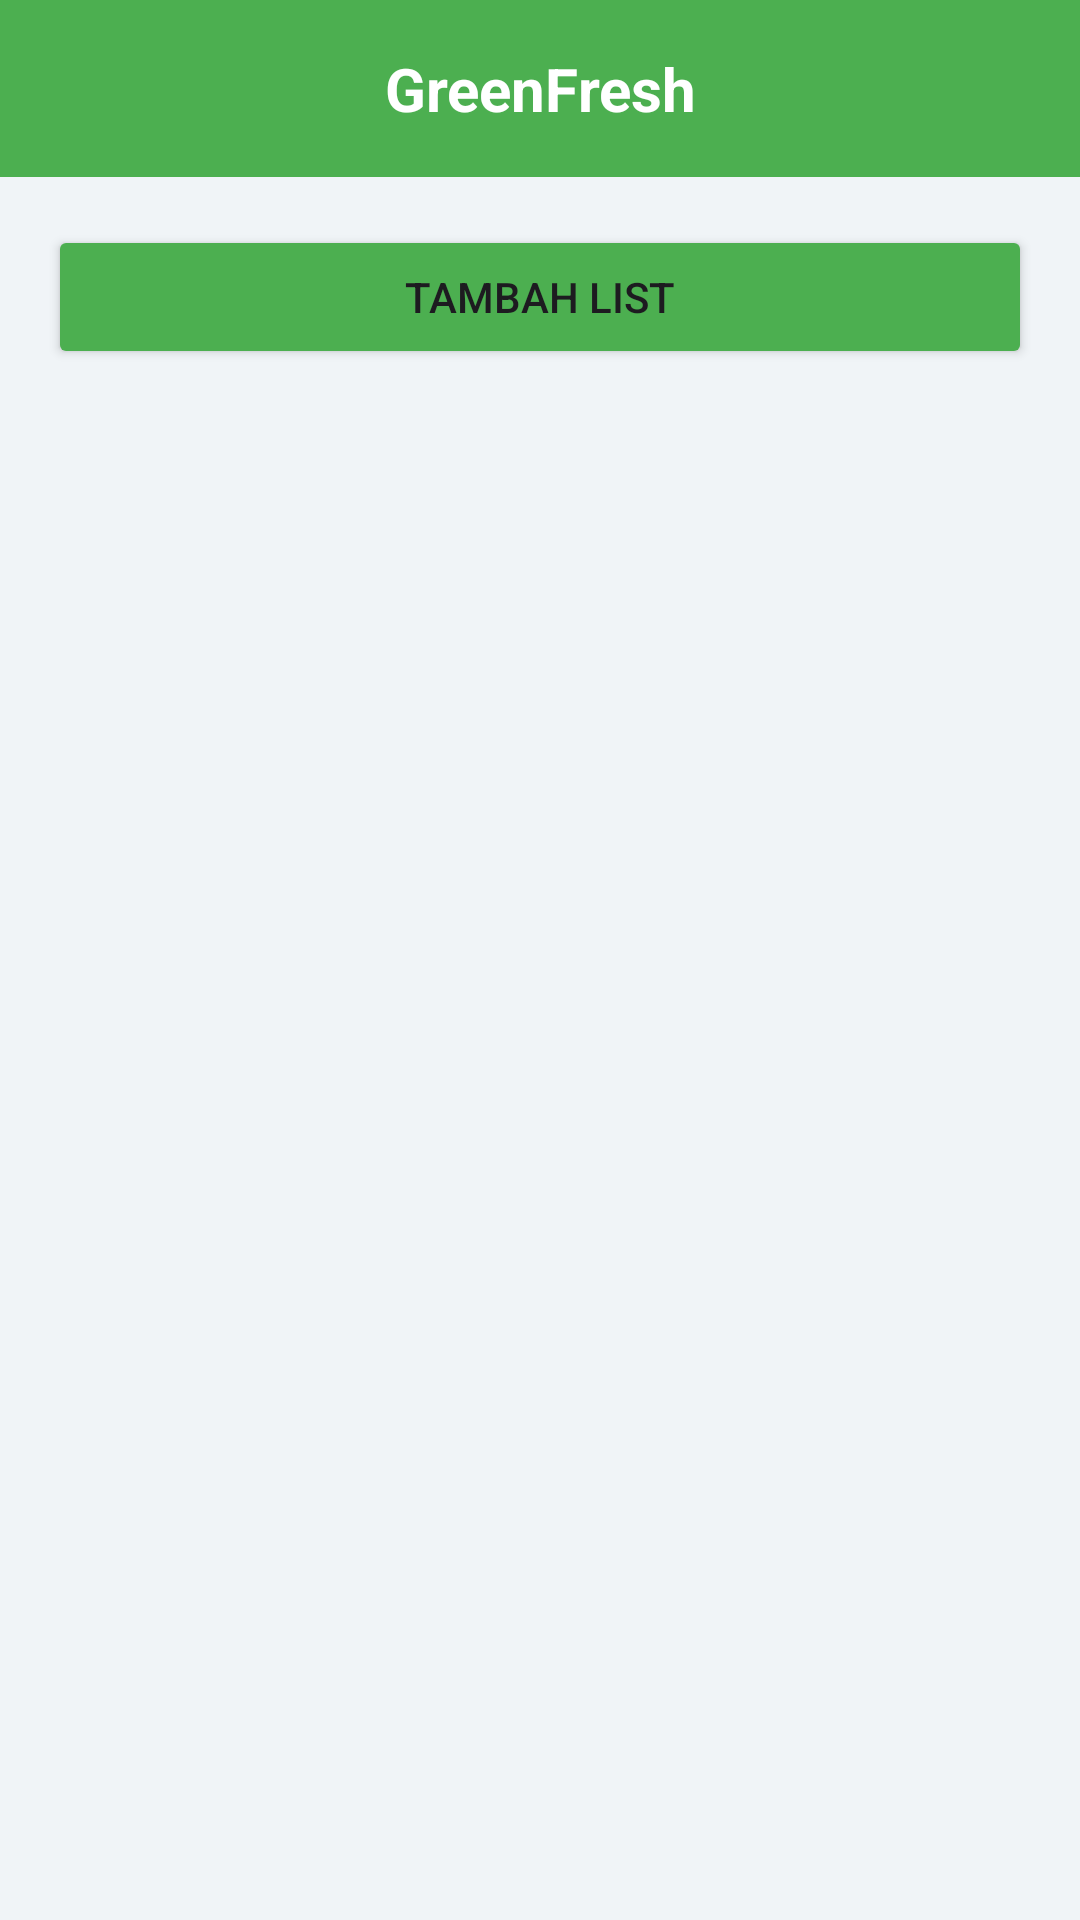

Produce the Android XML layout that renders to this screen, including the resource entries it uses.
<!-- AndroidManifest.xml: application theme Theme.Pam_lastproject -->
<!-- res/layout/activity_main.xml -->
<?xml version="1.0" encoding="utf-8"?>
<androidx.constraintlayout.widget.ConstraintLayout xmlns:android="http://schemas.android.com/apk/res/android"
    xmlns:app="http://schemas.android.com/apk/res-auto"
    xmlns:tools="http://schemas.android.com/tools"
    android:id="@+id/main"
    android:layout_width="match_parent"
    android:layout_height="match_parent"
    android:background="#F0F4F7"
    tools:context=".MainActivity">

    <TextView
        android:id="@+id/tv_header"
        android:layout_width="0dp"
        android:layout_height="wrap_content"
        android:background="#4CAF50"
        android:padding="16dp"
        android:text="GreenFresh"
        android:textColor="@android:color/white"
        android:textSize="20sp"
        android:textStyle="bold"
        android:gravity="center_horizontal"
        app:layout_constraintTop_toTopOf="parent"
        app:layout_constraintStart_toStartOf="parent"
        app:layout_constraintEnd_toEndOf="parent" />

    <Button
        android:id="@+id/btn_add_plant"
        android:layout_width="0dp"
        android:layout_height="wrap_content"
        android:layout_margin="16dp"
        android:text="Tambah List"
        android:backgroundTint="#4CAF50"
        app:layout_constraintTop_toBottomOf="@id/tv_header"
        app:layout_constraintStart_toStartOf="parent"
        app:layout_constraintEnd_toEndOf="parent" />

    <androidx.recyclerview.widget.RecyclerView
        android:id="@+id/rv_plants"
        android:layout_width="0dp"
        android:layout_height="0dp"
        android:layout_marginTop="8dp"
        app:layout_constraintTop_toBottomOf="@id/btn_add_plant"
        app:layout_constraintBottom_toBottomOf="parent"
        app:layout_constraintStart_toStartOf="parent"
        app:layout_constraintEnd_toEndOf="parent"
        tools:listitem="@layout/item_plant" />

</androidx.constraintlayout.widget.ConstraintLayout>
<!-- res/layout/item_plant.xml (included above) -->
<?xml version="1.0" encoding="utf-8"?>
<androidx.cardview.widget.CardView xmlns:android="http://schemas.android.com/apk/res/android"
    xmlns:app="http://schemas.android.com/apk/res-auto"
    android:layout_width="match_parent"
    android:layout_height="wrap_content"
    android:layout_marginHorizontal="16dp"
    android:layout_marginVertical="8dp"
    app:cardCornerRadius="20dp"
    app:cardElevation="4dp">

    <androidx.constraintlayout.widget.ConstraintLayout
        android:layout_width="match_parent"
        android:layout_height="wrap_content"
        android:padding="16dp">

        <ImageView
            android:id="@+id/iv_plant_image"
            android:layout_width="100dp"
            android:layout_height="100dp"
            android:scaleType="centerInside"
            android:src="@drawable/ic_plant"
            app:layout_constraintStart_toStartOf="parent"
            app:layout_constraintTop_toTopOf="parent"
            app:layout_constraintBottom_toBottomOf="parent"
            android:contentDescription="Gambar Tanaman" />

        <TextView
            android:id="@+id/tv_plant_name"
            android:layout_width="0dp"
            android:layout_height="wrap_content"
            android:layout_marginStart="16dp"
            android:text="Daun Hijau"
            android:textColor="@android:color/black"
            android:textSize="18sp"
            android:textStyle="bold"
            app:layout_constraintStart_toEndOf="@id/iv_plant_image"
            app:layout_constraintTop_toTopOf="@id/iv_plant_image"
            app:layout_constraintEnd_toEndOf="parent"/>

        <TextView
            android:id="@+id/tv_plant_price"
            android:layout_width="wrap_content"
            android:layout_height="wrap_content"
            android:layout_marginTop="4dp"
            android:text="Rp 200.000"
            android:textSize="16sp"
            app:layout_constraintStart_toStartOf="@+id/tv_plant_name"
            app:layout_constraintTop_toBottomOf="@+id/tv_plant_name" />

        <Button
            android:id="@+id/btn_delete"
            android:layout_width="wrap_content"
            android:layout_height="40dp"
            android:layout_marginTop="8dp"
            android:text="Hapus"
            android:backgroundTint="@android:color/holo_red_light"
            android:textColor="@android:color/white"
            app:layout_constraintStart_toStartOf="@id/tv_plant_price"
            app:layout_constraintTop_toBottomOf="@id/tv_plant_price"
            app:layout_constraintBottom_toBottomOf="parent"/>

        <Button
            android:id="@+id/btn_detail"
            android:layout_width="wrap_content"
            android:layout_height="40dp"
            android:layout_marginStart="8dp"
            android:text="Detail"
            android:backgroundTint="@android:color/holo_green_light"
            app:layout_constraintStart_toEndOf="@id/btn_delete"
            app:layout_constraintTop_toTopOf="@id/btn_delete"
            app:layout_constraintBottom_toBottomOf="@id/btn_delete"/>

    </androidx.constraintlayout.widget.ConstraintLayout>
</androidx.cardview.widget.CardView>
<!-- resources referenced by this layout -->
<resources>
  <!-- drawable ic_plant: png bitmap (drawable, 225505 bytes) -->
  <style name="Theme.Pam_lastproject" parent="Base.Theme.Pam_lastproject" />
  <style name="Base.Theme.Pam_lastproject" parent="Theme.Material3.DayNight.NoActionBar">
          
          
      </style>
</resources>
